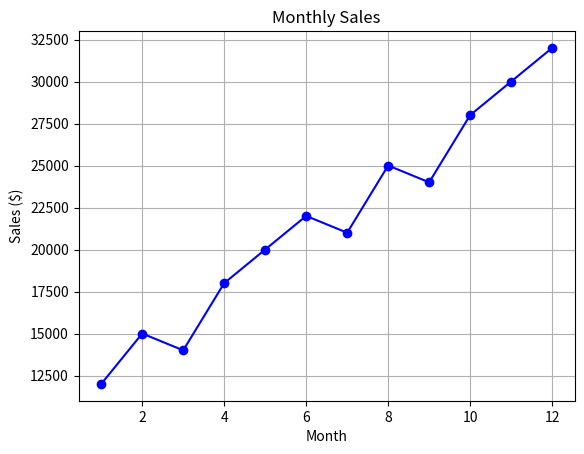

This chart was generated by the following Python code:
import matplotlib.pyplot as plt

months = range(1, 13)
sales = [12000, 15000, 14000, 18000, 20000, 22000, 21000, 25000, 24000, 28000, 30000, 32000]

plt.plot(months, sales, marker='o', color='b', linestyle='-')
plt.title("Monthly Sales")
plt.xlabel("Month")
plt.ylabel("Sales ($)")
plt.grid(True)
plt.show()
